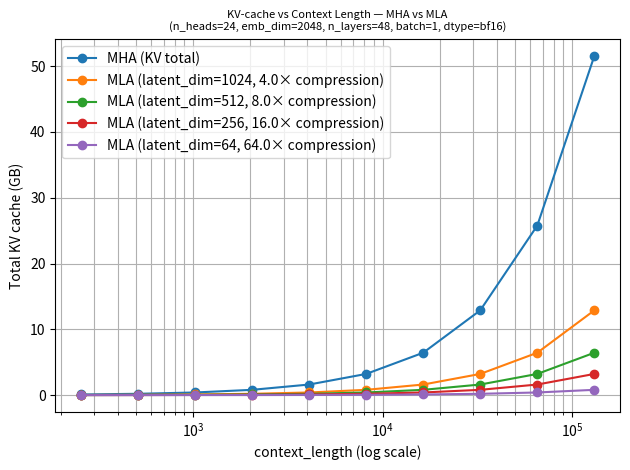

Write the Python code that produced this figure.
# [redacted]
# Source for "Build a Large Language Model From Scratch"
#   - https://www.manning.com/books/build-a-large-language-model-from-scratch
# Code: https://github.com/rasbt/LLMs-from-scratch

import matplotlib.pyplot as plt

# Bytes per element
DTYPE_BYTES = {
    "fp32": 4,
    "bf16": 2,
    "fp16": 2,
    "fp8": 1,
    "int8": 1,
}


def convert_bytes_to_gb(n_bytes):
    return n_bytes / (1000. ** 3)


def calc_kv_bytes_total_mha(batch, context_length, emb_dim, n_heads,
                                 n_layers, bytes_per_elem):
    head_dim = emb_dim / n_heads
    per_layer = batch * context_length * head_dim * n_heads * 2 * bytes_per_elem
    return per_layer * n_layers


def calc_kv_bytes_total_mla(batch, context_length, n_layers, latent_dim, bytes_per_elem):
    return batch * context_length * n_layers * latent_dim * bytes_per_elem


def plot_abs_kv_vs_context_multiple():
    n_heads = 24
    emb_dim = 2048
    n_layers = 48
    batch_size = 1
    dtype = "bf16"
    bytes_per_elem = DTYPE_BYTES[dtype]

    context_lengths = [
        256, 512, 1024, 2048, 4096, 8192,
        16384, 32768, 65536, 131072
    ]

    mha_gb = []
    for L in context_lengths:
        total_mha = calc_kv_bytes_total_mha(
            batch_size, L, emb_dim, n_heads, n_layers, bytes_per_elem
        )
        mha_gb.append(convert_bytes_to_gb(total_mha))

    latent_dims = [1024, 512, 256, 64]
    plt.figure()
    plt.plot(context_lengths, mha_gb, marker="o", label="MHA (KV total)")

    L_ref = context_lengths[-1]
    total_mha_ref = calc_kv_bytes_total_mha(batch_size, L_ref, emb_dim, n_heads, n_layers, bytes_per_elem)

    for latent_dim in latent_dims:
        mla_gb = []
        for L in context_lengths:
            total_mla = calc_kv_bytes_total_mla(
                batch_size, L, n_layers, latent_dim, bytes_per_elem
            )
            mla_gb.append(convert_bytes_to_gb(total_mla))

        total_mla_ref = calc_kv_bytes_total_mla(batch_size, L_ref, n_layers, latent_dim, bytes_per_elem)
        comp = total_mha_ref / total_mla_ref if total_mla_ref != 0 else float("inf")

        plt.plot(context_lengths, mla_gb, marker="o",
                 label=f"MLA (latent_dim={latent_dim}, {comp:,.1f}× compression)")

    plt.xscale("log")
    plt.xlabel("context_length (log scale)")
    plt.ylabel("Total KV cache (GB)")
    plt.title(
        "KV-cache vs Context Length — MHA vs MLA\n"
        f"(n_heads={n_heads}, emb_dim={emb_dim}, n_layers={n_layers}, "
        f"batch={batch_size}, dtype={dtype})",
        fontsize=8
    )
    plt.grid(True, which="both")
    plt.legend()
    plt.tight_layout()
    plt.savefig("kv_bytes_vs_context_length.pdf")


if __name__ == "__main__":
    plot_abs_kv_vs_context_multiple()
